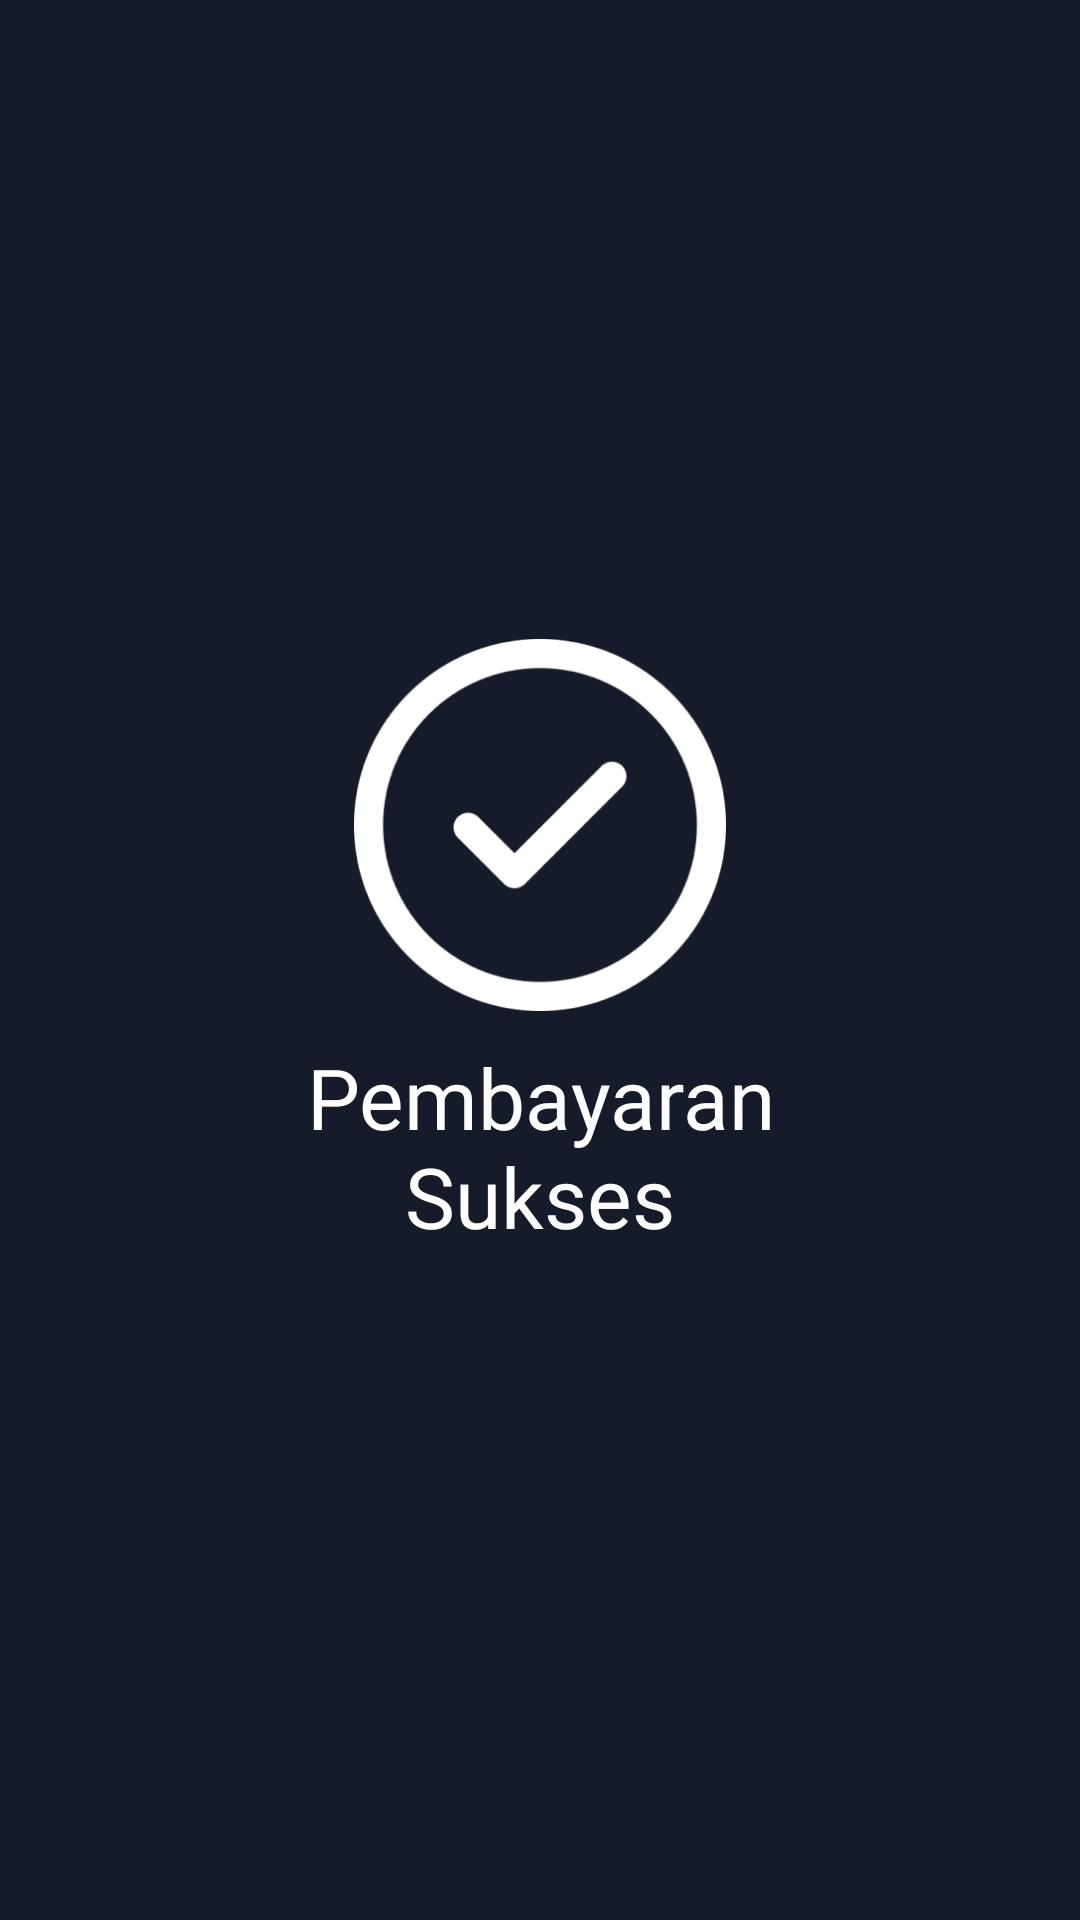

The Android layout XML behind this screen, and the referenced resources:
<!-- AndroidManifest.xml: activity theme Theme.AppCompat.DayNight.NoActionBar -->
<!-- res/layout/fragment_success_payment.xml -->
<?xml version="1.0" encoding="utf-8"?>
<androidx.constraintlayout.widget.ConstraintLayout xmlns:android="http://schemas.android.com/apk/res/android"
    xmlns:app="http://schemas.android.com/apk/res-auto"
    xmlns:tools="http://schemas.android.com/tools"
    android:layout_width="match_parent"
    android:layout_height="match_parent"
    android:background="@color/accent"
    tools:context=".ui.splash.SplashFragment">

    <LinearLayout
        android:id="@+id/background"
        android:layout_width="match_parent"
        android:layout_height="match_parent"
        android:orientation="horizontal"
        android:background="@color/background"/>

    <LinearLayout
        android:id="@+id/icon"
        android:layout_width="wrap_content"
        android:layout_height="wrap_content"
        android:orientation="vertical"

        app:layout_constraintBottom_toBottomOf="parent"
        app:layout_constraintEnd_toEndOf="parent"
        app:layout_constraintStart_toStartOf="parent"
        app:layout_constraintTop_toTopOf="parent">

        <ImageView
            android:id="@+id/success"
            android:layout_width="124dp"
            android:layout_height="124dp"
            android:layout_gravity="center"
            android:contentDescription="@string/app_name"
            android:src="@drawable/success" />

        <TextView
            android:id="@+id/textAppointment"
            android:layout_width="wrap_content"
            android:layout_height="wrap_content"
            android:layout_gravity="center"
            android:layout_margin="10dp"
            android:fontFamily="@font/psansbold"
            android:text="@string/success_payment"
            android:textAlignment="center"
            android:textColor="@color/white"
            android:textSize="@dimen/h1" />
    </LinearLayout>

</androidx.constraintlayout.widget.ConstraintLayout>
<!-- resources referenced by this layout -->
<resources>
  <color name="accent">#FF416165</color>
  <color name="background">#FF151B28</color>
  <color name="white">#FFFFFFFF</color>
  <dimen name="h1">28sp</dimen>
  <!-- drawable success: png bitmap (drawable, 17555 bytes) -->
  <string name="app_name">Hospitality</string>
  <string name="success_payment">Pembayaran\nSukses</string>
</resources>
